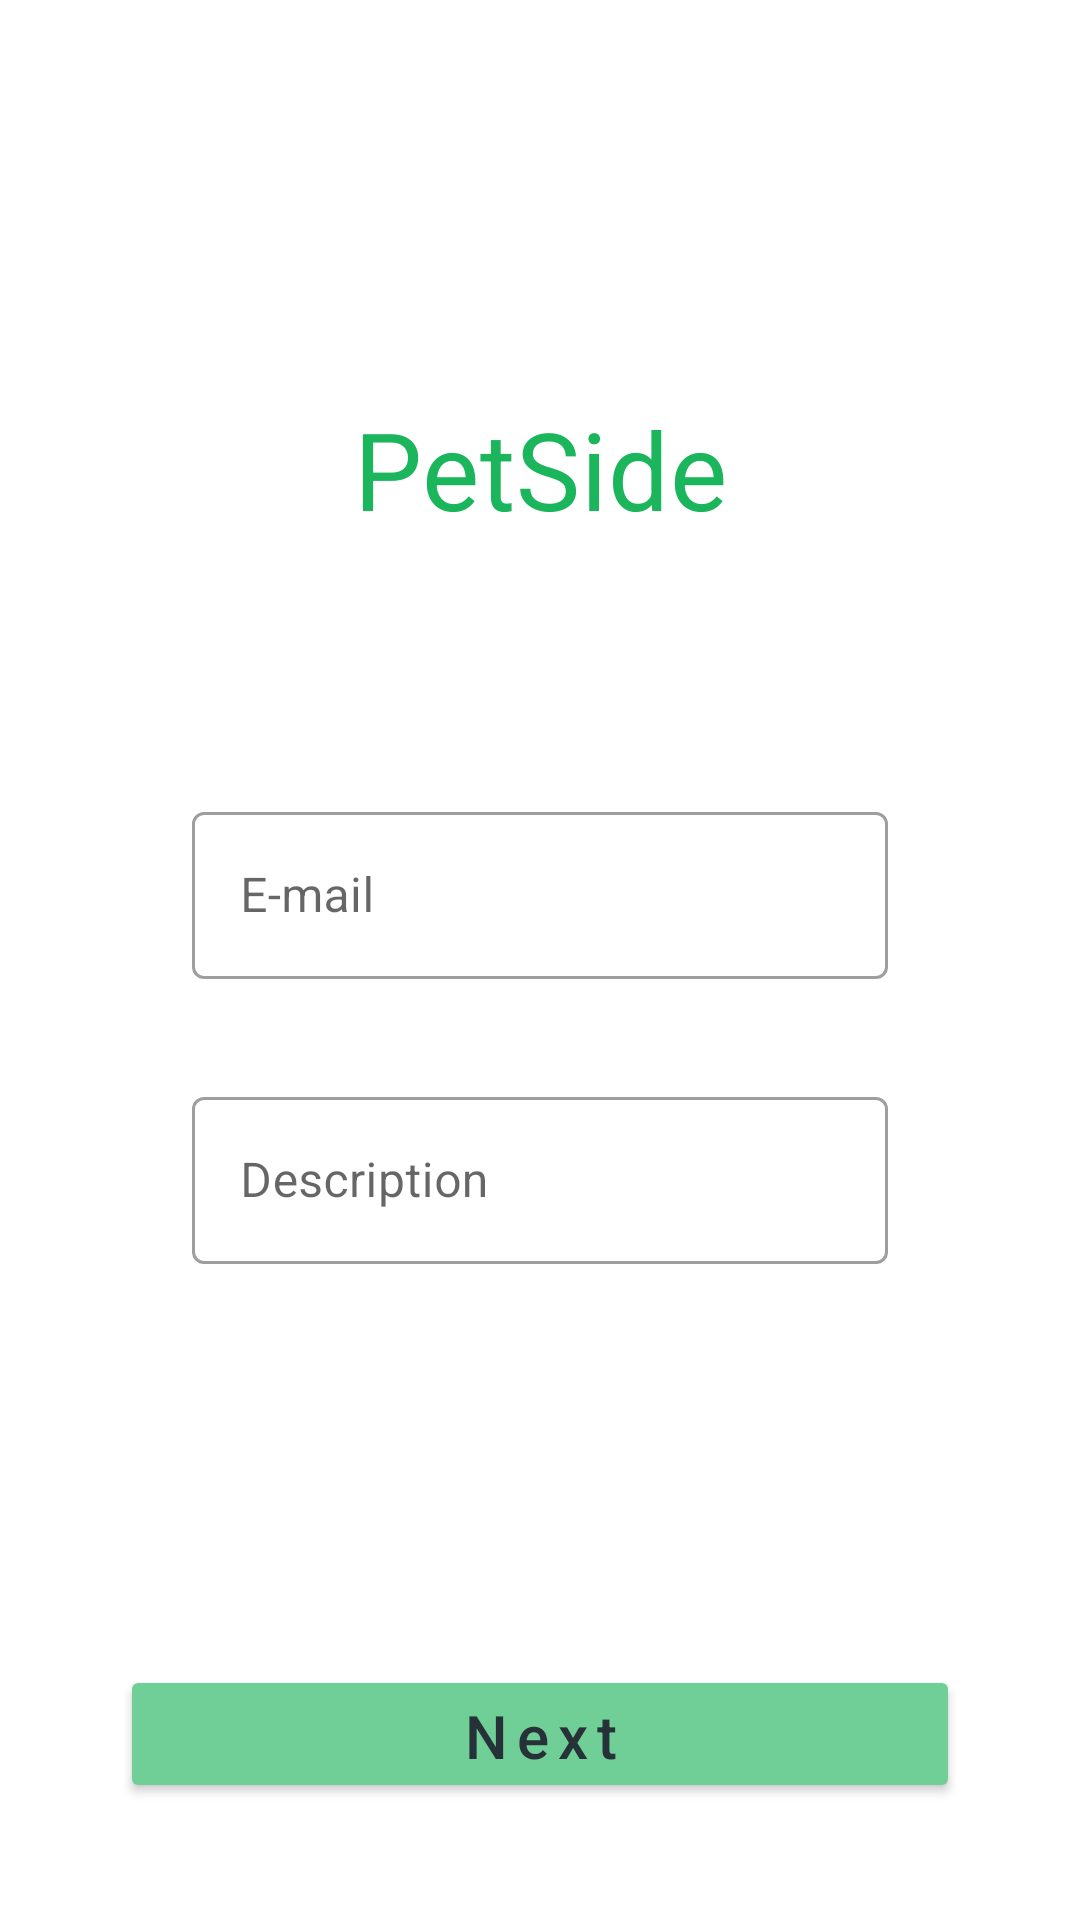

Android layout source for this screen:
<!-- AndroidManifest.xml: application theme Theme.PetSide -->
<!-- res/layout/activity_main.xml -->
<?xml version="1.0" encoding="utf-8"?>
<androidx.constraintlayout.widget.ConstraintLayout xmlns:android="http://schemas.android.com/apk/res/android"
    xmlns:app="http://schemas.android.com/apk/res-auto"
    xmlns:tools="http://schemas.android.com/tools"
    android:layout_width="match_parent"
    android:layout_height="match_parent"
    android:textAlignment="center"
    tools:context=".MainActivity">

    <TextView
        android:id="@+id/textView"
        android:layout_width="wrap_content"
        android:layout_height="wrap_content"
        android:layout_marginTop="132dp"
        android:letterSpacing="0.01"
        android:text="@string/petside"
        android:textColor="@color/green1"
        android:textSize="36sp"
        app:layout_constraintEnd_toEndOf="parent"
        app:layout_constraintStart_toStartOf="parent"
        app:layout_constraintTop_toTopOf="parent" />

    <com.google.android.material.textfield.TextInputLayout
        style="@style/Widget.MaterialComponents.TextInputLayout.OutlinedBox"
        android:id="@+id/emailInputBox"
        android:layout_width="0dp"
        android:layout_height="wrap_content"
        android:layout_marginStart="64dp"
        android:layout_marginTop="85dp"
        android:layout_marginEnd="64dp"
        app:layout_constraintEnd_toEndOf="parent"
        app:layout_constraintStart_toStartOf="parent"
        app:layout_constraintTop_toBottomOf="@+id/textView"
        app:boxStrokeErrorColor="@color/red"
        android:hint="E-mail">

        <com.google.android.material.textfield.TextInputEditText
            android:id="@+id/emailInput"
            android:layout_width="match_parent"
            android:layout_height="wrap_content"
            />

    </com.google.android.material.textfield.TextInputLayout>

    <com.google.android.material.textfield.TextInputLayout
        style="@style/Widget.MaterialComponents.TextInputLayout.OutlinedBox"
        android:id="@+id/descriptionInputBox"
        android:layout_width="0dp"
        android:layout_height="wrap_content"
        android:layout_marginStart="64dp"
        android:layout_marginTop="34dp"
        android:layout_marginEnd="64dp"
        app:layout_constraintEnd_toEndOf="parent"
        app:layout_constraintStart_toStartOf="parent"
        app:layout_constraintTop_toBottomOf="@+id/emailInputBox"
        app:boxStrokeErrorColor="@color/red"
        android:hint="Description">

        <com.google.android.material.textfield.TextInputEditText
            android:id="@+id/descriptionInput"
            android:layout_width="match_parent"
            android:layout_height="wrap_content"
            />

    </com.google.android.material.textfield.TextInputLayout>

    <Button
        android:id="@+id/buttonNext"
        android:layout_width="0dp"
        android:layout_height="46dp"
        android:layout_marginStart="40dp"
        android:layout_marginEnd="40dp"
        android:layout_marginBottom="39dp"
        android:backgroundTint="@color/green3"
        android:text="Next"
        android:textFontWeight="600"
        android:onClick="onNextPress"
        android:letterSpacing="0.15"
        android:textAlignment="center"
        android:textAllCaps="false"
        android:textColor="@color/light_dark"
        android:textSize="20sp"
        app:icon="@drawable/baseline_arrow_forward_24"
        app:iconGravity="end"
        app:iconPadding="32dp"
        app:layout_constraintBottom_toBottomOf="parent"
        app:layout_constraintEnd_toEndOf="parent"
        app:layout_constraintStart_toStartOf="parent" />

</androidx.constraintlayout.widget.ConstraintLayout>
<!-- resources referenced by this layout -->
<resources>
  <color name="green1">#1BB55C</color>
  <color name="green3">#6FCF97</color>
  <color name="light_dark">#263238</color>
  <color name="red">#EB5757</color>
  <string name="petside">PetSide</string>
  <style name="Theme.PetSide" parent="Theme.MaterialComponents.Light.NoActionBar">
          
          <item name="colorPrimary">@color/green1</item>
          <item name="colorPrimaryVariant">@color/black</item>
          <item name="colorOnPrimary">@color/white</item>
          
          <item name="colorSecondary">@color/teal_200</item>
          <item name="colorSecondaryVariant">@color/teal_700</item>
          <item name="colorOnSecondary">@color/black</item>
          
          <item name="android:statusBarColor">?attr/colorPrimaryVariant</item>
          
          <item name="textInputStyle">@style/Widget.MaterialComponents.TextInputLayout.OutlinedBox</item>
      </style>
  <color name="black">#FF000000</color>
  <color name="white">#FFFFFFFF</color>
  <color name="teal_200">#FF03DAC5</color>
  <color name="teal_700">#FF018786</color>
</resources>
